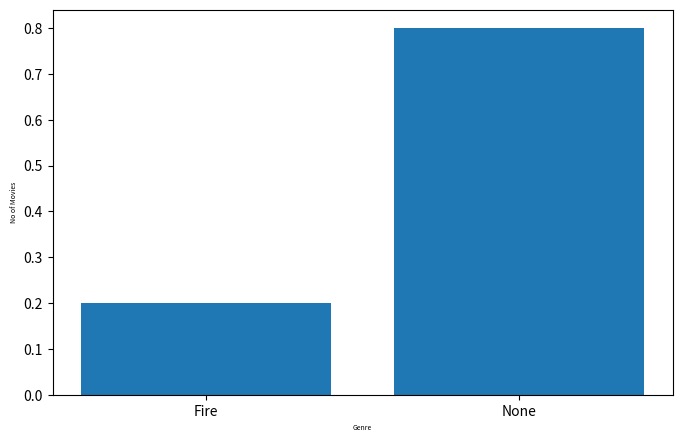

Generate this figure with matplotlib:
import matplotlib.pyplot as plt
import numpy as np

def plot_bar_x():
    fig = plt.figure(figsize=(8, 5), dpi=150)
    ax = fig.add_subplot(1, 1, 1)
    dic = {"Fire": 0.2, "None": 0.8}
    label = dic.keys()
    no_movies = dic.values()
    # this is for plotting purpose
    index = np.arange(len(dic.keys()))
    ax.set_xlabel('Genre', fontsize=5)
    ax.set_ylabel('No of Movies', fontsize=5)
    ax.set_xticks(index, label)
    ax.bar(index, no_movies)
    plt.show()


plot_bar_x()